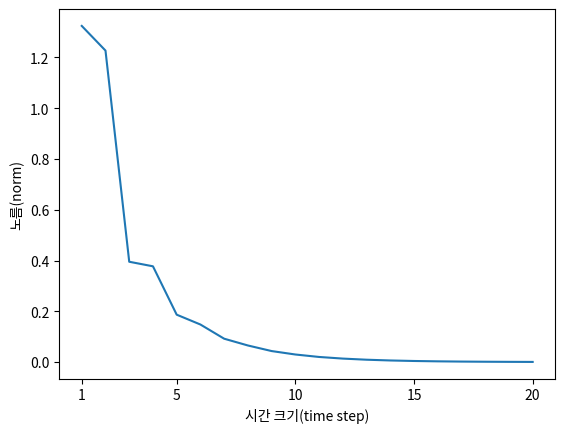

Write the Python code that produced this figure.
import numpy as np
import matplotlib.pyplot as plt

## 기울기 폭발과 기울기 소실에 대한 예시 그래프 

N = 2  # 미니배치 크키
H = 3  # 은닉 상태 벡터의 차원 수
T = 20 # 시계열 데이터의 길이

dh = np.ones((N, H))
np.random.seed(3)  # 재현할 수 있도록 난수의 시드 고정
Wh = np.random.randn(H, H)  # 변경 전 (기울기 폭발) 
Wh = np.random.randn(H, H) * 0.5  # 변경 후 (기울기 소실)

norm_list = []
for t in range(T) :
    dh = np.matmul(dh, Wh.T)
    norm = np.sqrt(np.sum(dh**2)) / N
    norm_list.append(norm)



print(norm_list)

# 그래프 그리기
plt.plot(np.arange(len(norm_list)), norm_list)
plt.xticks([0, 4, 9, 14, 19], [1, 5, 10, 15, 20])
plt.xlabel('시간 크기(time step)')
plt.ylabel('노름(norm)')
plt.show()


# Wh를 T번 곱했기 때문에 기울기 폭발이나 소실이 나타남
# Wh가 스칼라면 1보다 크면 지수적으로 증가, 1보다 작으면 지수적으로 감소 
# Wh가 행렬이면 '특잇값'이 척도가 됨. 1보다 크면 지수적으로 증가, 1보다 작으면 지수적으로 감소. 
# 행렬의 특잇값 : 데이터가 얼마나 퍼져 있는지 
